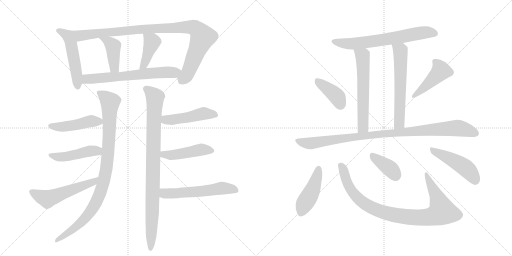
t = 0.00 s
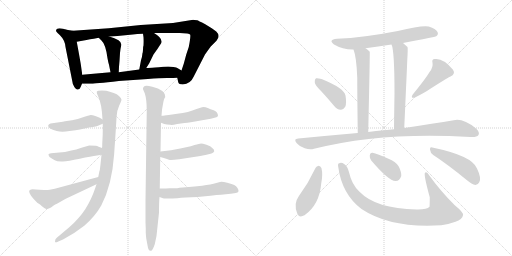
t = 3.38 s
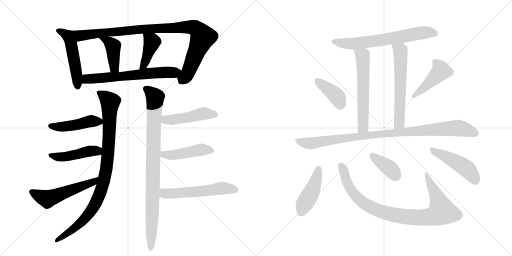
t = 6.75 s
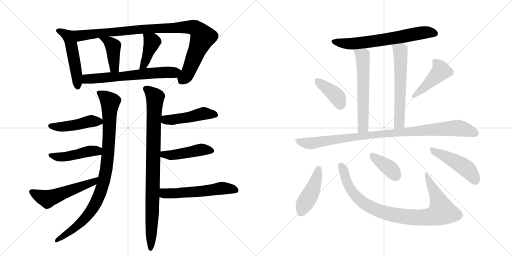
t = 10.13 s
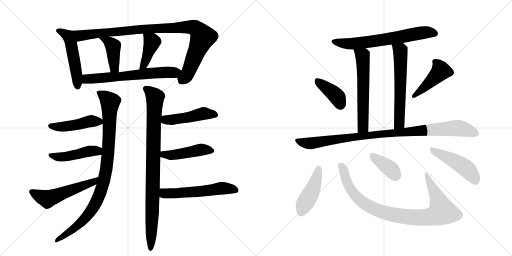
t = 13.51 s
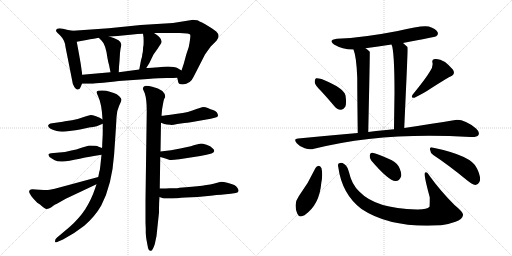
t = 16.88 s

The animated SVG that drew these frames (rendered in a browser with its animation timeline set to each time). Animation: 23 CSS @keyframes rules; one cycle of 16.88 s.

<svg version="1.1" viewBox="0 0 2048 1024" xmlns="http://www.w3.org/2000/svg">
  <g stroke="lightgray" stroke-dasharray="1,1" stroke-width="1" transform="scale(4, 4)">
    <line x1="0" y1="0" x2="256" y2="256"></line>
    <line x1="256" y1="0" x2="0" y2="256"></line>
    <line x1="128" y1="0" x2="128" y2="256"></line>
    <line x1="0" y1="128" x2="256" y2="128"></line>
    <line x1="256" y1="0" x2="512" y2="256"></line>
    <line x1="512" y1="0" x2="256" y2="256"></line>
    <line x1="384" y1="0" x2="384" y2="256"></line>
    <line x1="256" y1="128" x2="512" y2="128"></line>
  </g>
<g transform="scale(1, -1) translate(0, -850)">
   <style type="text/css">
    @keyframes keyframes0 {
      from {
       stroke: black;
       stroke-dashoffset: 505;
       stroke-width: 128;
       }
       62% {
       animation-timing-function: step-end;
       stroke: black;
       stroke-dashoffset: 0;
       stroke-width: 128;
       }
       to {
       stroke: black;
       stroke-width: 1024;
       }
       }
       #make-me-a-hanzi-animation-0 {
         animation: keyframes0 0.660970s both;
         animation-delay: 0.000000s;
         animation-timing-function: linear;
       }
    @keyframes keyframes1 {
      from {
       stroke: black;
       stroke-dashoffset: 985;
       stroke-width: 128;
       }
       76% {
       animation-timing-function: step-end;
       stroke: black;
       stroke-dashoffset: 0;
       stroke-width: 128;
       }
       to {
       stroke: black;
       stroke-width: 1024;
       }
       }
       #make-me-a-hanzi-animation-1 {
         animation: keyframes1 1.051595s both;
         animation-delay: 0.660970s;
         animation-timing-function: linear;
       }
    @keyframes keyframes2 {
      from {
       stroke: black;
       stroke-dashoffset: 419;
       stroke-width: 128;
       }
       58% {
       animation-timing-function: step-end;
       stroke: black;
       stroke-dashoffset: 0;
       stroke-width: 128;
       }
       to {
       stroke: black;
       stroke-width: 1024;
       }
       }
       #make-me-a-hanzi-animation-2 {
         animation: keyframes2 0.590983s both;
         animation-delay: 1.712565s;
         animation-timing-function: linear;
       }
    @keyframes keyframes3 {
      from {
       stroke: black;
       stroke-dashoffset: 411;
       stroke-width: 128;
       }
       57% {
       animation-timing-function: step-end;
       stroke: black;
       stroke-dashoffset: 0;
       stroke-width: 128;
       }
       to {
       stroke: black;
       stroke-width: 1024;
       }
       }
       #make-me-a-hanzi-animation-3 {
         animation: keyframes3 0.584473s both;
         animation-delay: 2.303548s;
         animation-timing-function: linear;
       }
    @keyframes keyframes4 {
      from {
       stroke: black;
       stroke-dashoffset: 646;
       stroke-width: 128;
       }
       68% {
       animation-timing-function: step-end;
       stroke: black;
       stroke-dashoffset: 0;
       stroke-width: 128;
       }
       to {
       stroke: black;
       stroke-width: 1024;
       }
       }
       #make-me-a-hanzi-animation-4 {
         animation: keyframes4 0.775716s both;
         animation-delay: 2.888021s;
         animation-timing-function: linear;
       }
    @keyframes keyframes5 {
      from {
       stroke: black;
       stroke-dashoffset: 946;
       stroke-width: 128;
       }
       75% {
       animation-timing-function: step-end;
       stroke: black;
       stroke-dashoffset: 0;
       stroke-width: 128;
       }
       to {
       stroke: black;
       stroke-width: 1024;
       }
       }
       #make-me-a-hanzi-animation-5 {
         animation: keyframes5 1.019857s both;
         animation-delay: 3.663737s;
         animation-timing-function: linear;
       }
    @keyframes keyframes6 {
      from {
       stroke: black;
       stroke-dashoffset: 461;
       stroke-width: 128;
       }
       60% {
       animation-timing-function: step-end;
       stroke: black;
       stroke-dashoffset: 0;
       stroke-width: 128;
       }
       to {
       stroke: black;
       stroke-width: 1024;
       }
       }
       #make-me-a-hanzi-animation-6 {
         animation: keyframes6 0.625163s both;
         animation-delay: 4.683594s;
         animation-timing-function: linear;
       }
    @keyframes keyframes7 {
      from {
       stroke: black;
       stroke-dashoffset: 461;
       stroke-width: 128;
       }
       60% {
       animation-timing-function: step-end;
       stroke: black;
       stroke-dashoffset: 0;
       stroke-width: 128;
       }
       to {
       stroke: black;
       stroke-width: 1024;
       }
       }
       #make-me-a-hanzi-animation-7 {
         animation: keyframes7 0.625163s both;
         animation-delay: 5.308757s;
         animation-timing-function: linear;
       }
    @keyframes keyframes8 {
      from {
       stroke: black;
       stroke-dashoffset: 540;
       stroke-width: 128;
       }
       64% {
       animation-timing-function: step-end;
       stroke: black;
       stroke-dashoffset: 0;
       stroke-width: 128;
       }
       to {
       stroke: black;
       stroke-width: 1024;
       }
       }
       #make-me-a-hanzi-animation-8 {
         animation: keyframes8 0.689453s both;
         animation-delay: 5.933919s;
         animation-timing-function: linear;
       }
    @keyframes keyframes9 {
      from {
       stroke: black;
       stroke-dashoffset: 913;
       stroke-width: 128;
       }
       75% {
       animation-timing-function: step-end;
       stroke: black;
       stroke-dashoffset: 0;
       stroke-width: 128;
       }
       to {
       stroke: black;
       stroke-width: 1024;
       }
       }
       #make-me-a-hanzi-animation-9 {
         animation: keyframes9 0.993001s both;
         animation-delay: 6.623372s;
         animation-timing-function: linear;
       }
    @keyframes keyframes10 {
      from {
       stroke: black;
       stroke-dashoffset: 474;
       stroke-width: 128;
       }
       61% {
       animation-timing-function: step-end;
       stroke: black;
       stroke-dashoffset: 0;
       stroke-width: 128;
       }
       to {
       stroke: black;
       stroke-width: 1024;
       }
       }
       #make-me-a-hanzi-animation-10 {
         animation: keyframes10 0.635742s both;
         animation-delay: 7.616374s;
         animation-timing-function: linear;
       }
    @keyframes keyframes11 {
      from {
       stroke: black;
       stroke-dashoffset: 457;
       stroke-width: 128;
       }
       60% {
       animation-timing-function: step-end;
       stroke: black;
       stroke-dashoffset: 0;
       stroke-width: 128;
       }
       to {
       stroke: black;
       stroke-width: 1024;
       }
       }
       #make-me-a-hanzi-animation-11 {
         animation: keyframes11 0.621908s both;
         animation-delay: 8.252116s;
         animation-timing-function: linear;
       }
    @keyframes keyframes12 {
      from {
       stroke: black;
       stroke-dashoffset: 561;
       stroke-width: 128;
       }
       65% {
       animation-timing-function: step-end;
       stroke: black;
       stroke-dashoffset: 0;
       stroke-width: 128;
       }
       to {
       stroke: black;
       stroke-width: 1024;
       }
       }
       #make-me-a-hanzi-animation-12 {
         animation: keyframes12 0.706543s both;
         animation-delay: 8.874023s;
         animation-timing-function: linear;
       }
    @keyframes keyframes13 {
      from {
       stroke: black;
       stroke-dashoffset: 660;
       stroke-width: 128;
       }
       68% {
       animation-timing-function: step-end;
       stroke: black;
       stroke-dashoffset: 0;
       stroke-width: 128;
       }
       to {
       stroke: black;
       stroke-width: 1024;
       }
       }
       #make-me-a-hanzi-animation-13 {
         animation: keyframes13 0.787109s both;
         animation-delay: 9.580566s;
         animation-timing-function: linear;
       }
    @keyframes keyframes14 {
      from {
       stroke: black;
       stroke-dashoffset: 599;
       stroke-width: 128;
       }
       66% {
       animation-timing-function: step-end;
       stroke: black;
       stroke-dashoffset: 0;
       stroke-width: 128;
       }
       to {
       stroke: black;
       stroke-width: 1024;
       }
       }
       #make-me-a-hanzi-animation-14 {
         animation: keyframes14 0.737467s both;
         animation-delay: 10.367676s;
         animation-timing-function: linear;
       }
    @keyframes keyframes15 {
      from {
       stroke: black;
       stroke-dashoffset: 605;
       stroke-width: 128;
       }
       66% {
       animation-timing-function: step-end;
       stroke: black;
       stroke-dashoffset: 0;
       stroke-width: 128;
       }
       to {
       stroke: black;
       stroke-width: 1024;
       }
       }
       #make-me-a-hanzi-animation-15 {
         animation: keyframes15 0.742350s both;
         animation-delay: 11.105143s;
         animation-timing-function: linear;
       }
    @keyframes keyframes16 {
      from {
       stroke: black;
       stroke-dashoffset: 395;
       stroke-width: 128;
       }
       56% {
       animation-timing-function: step-end;
       stroke: black;
       stroke-dashoffset: 0;
       stroke-width: 128;
       }
       to {
       stroke: black;
       stroke-width: 1024;
       }
       }
       #make-me-a-hanzi-animation-16 {
         animation: keyframes16 0.571452s both;
         animation-delay: 11.847493s;
         animation-timing-function: linear;
       }
    @keyframes keyframes17 {
      from {
       stroke: black;
       stroke-dashoffset: 442;
       stroke-width: 128;
       }
       59% {
       animation-timing-function: step-end;
       stroke: black;
       stroke-dashoffset: 0;
       stroke-width: 128;
       }
       to {
       stroke: black;
       stroke-width: 1024;
       }
       }
       #make-me-a-hanzi-animation-17 {
         animation: keyframes17 0.609701s both;
         animation-delay: 12.418945s;
         animation-timing-function: linear;
       }
    @keyframes keyframes18 {
      from {
       stroke: black;
       stroke-dashoffset: 976;
       stroke-width: 128;
       }
       76% {
       animation-timing-function: step-end;
       stroke: black;
       stroke-dashoffset: 0;
       stroke-width: 128;
       }
       to {
       stroke: black;
       stroke-width: 1024;
       }
       }
       #make-me-a-hanzi-animation-18 {
         animation: keyframes18 1.044271s both;
         animation-delay: 13.028646s;
         animation-timing-function: linear;
       }
    @keyframes keyframes19 {
      from {
       stroke: black;
       stroke-dashoffset: 444;
       stroke-width: 128;
       }
       59% {
       animation-timing-function: step-end;
       stroke: black;
       stroke-dashoffset: 0;
       stroke-width: 128;
       }
       to {
       stroke: black;
       stroke-width: 1024;
       }
       }
       #make-me-a-hanzi-animation-19 {
         animation: keyframes19 0.611328s both;
         animation-delay: 14.072917s;
         animation-timing-function: linear;
       }
    @keyframes keyframes20 {
      from {
       stroke: black;
       stroke-dashoffset: 928;
       stroke-width: 128;
       }
       75% {
       animation-timing-function: step-end;
       stroke: black;
       stroke-dashoffset: 0;
       stroke-width: 128;
       }
       to {
       stroke: black;
       stroke-width: 1024;
       }
       }
       #make-me-a-hanzi-animation-20 {
         animation: keyframes20 1.005208s both;
         animation-delay: 14.684245s;
         animation-timing-function: linear;
       }
    @keyframes keyframes21 {
      from {
       stroke: black;
       stroke-dashoffset: 380;
       stroke-width: 128;
       }
       55% {
       animation-timing-function: step-end;
       stroke: black;
       stroke-dashoffset: 0;
       stroke-width: 128;
       }
       to {
       stroke: black;
       stroke-width: 1024;
       }
       }
       #make-me-a-hanzi-animation-21 {
         animation: keyframes21 0.559245s both;
         animation-delay: 15.689453s;
         animation-timing-function: linear;
       }
    @keyframes keyframes22 {
      from {
       stroke: black;
       stroke-dashoffset: 471;
       stroke-width: 128;
       }
       61% {
       animation-timing-function: step-end;
       stroke: black;
       stroke-dashoffset: 0;
       stroke-width: 128;
       }
       to {
       stroke: black;
       stroke-width: 1024;
       }
       }
       #make-me-a-hanzi-animation-22 {
         animation: keyframes22 0.633301s both;
         animation-delay: 16.248698s;
         animation-timing-function: linear;
       }
</style>
<path d="M 292 727 L 272 730 L 252 735 L 238 737 Q 226 736 225 731 Q 223 726 226 723 Q 228 719 239 710 Q 260 689 262 662 L 288 531 Q 290 511 298 501 Q 306 490 311 492 Q 319 492 322 501 L 328 515 L 329 551 L 323 594 Q 322 600 316 634 L 307 683 C 302 713 299 726 292 727 Z" fill="lightgray"></path> 
<path d="M 709 539 L 713 521 Q 715 512 731 512 Q 762 514 775 544 L 820 632 Q 822 635 843 664 L 866 687 Q 883 707 865 724 Q 854 733 821 753 Q 792 768 789 769 Q 775 771 773 771 L 692 758 L 563 750 L 435 737 L 292 727 C 262 725 277 678 307 683 L 346 690 Q 350 691 395 699 L 437 704 L 470 706 L 531 712 Q 547 714 572 715 L 616 718 L 719 718 Q 758 718 761 711 Q 763 703 755 662 L 745 632 L 735 595 L 726 568 C 717 540 706 551 709 539 Z" fill="lightgray"></path> 
<path d="M 395 699 L 405 689 Q 423 673 430 617 L 433 602 Q 434 597 436 591 L 442 561 C 448 532 474 531 475 561 L 476 583 L 478 606 L 480 638 Q 482 657 485 669 Q 487 680 474 689 Q 463 694 455 698 L 437 704 C 409 713 374 720 395 699 Z" fill="lightgray"></path> 
<path d="M 571 640 L 570 638 Q 569 624 564 609 L 557 572 C 551 543 569 553 585 578 L 597 597 L 614 632 L 629 653 L 642 673 Q 658 693 616 718 C 590 734 568 745 572 715 L 574 701 Q 575 686 574 668 Q 572 664 572 651 L 571 640 Z" fill="lightgray"></path> 
<path d="M 328 515 L 368 515 Q 376 515 475 526 L 591 534 Q 639 538 668 538 Q 696 538 709 539 C 739 540 752 553 726 568 L 711 577 Q 707 580 694 582 L 673 584 Q 588 578 585 578 L 557 572 L 475 561 L 442 561 L 329 551 C 299 548 298 515 328 515 Z" fill="lightgray"></path> 
<path d="M 411 355 L 411 328 Q 411 306 410 295 L 409 276 Q 409 261 408 258 L 406 231 L 402 193 Q 402 192 399 168 L 398 167 L 393 142 L 386 113 L 381 98 Q 365 50 341 13.5 Q 317 -23 277 -59 L 226 -102 Q 220 -108 220 -115.5 Q 220 -123 233 -116 L 252 -108 Q 295 -86 337 -53 Q 380 -16 405 28 Q 448 111 456.5 232.5 Q 465 354 466 381 Q 467 408 476.5 427.5 Q 486 447 486 451.5 Q 486 456 477 465 Q 468 474 455 478 L 436 484 Q 428 488 408 488 Q 388 488 387 483 Q 386 478 392 466 Q 407 436 410 372 L 411 355 Z" fill="lightgray"></path> 
<path d="M 267 366 Q 261 365 251 363 L 202 356 Q 195 354 193 349 Q 191 344 198 338 Q 205 332 227 326 Q 248 320 278 326 Q 305 329 320 332 L 361 341 Q 363 341 372 342 L 387 345 L 411 355 C 427 361 427 361 410 372 L 399 379 L 384 385 Q 369 390 363 390 Q 351 387 341 384 L 311 374 L 288 369 Q 284 369 281 368 L 267 366 Z" fill="lightgray"></path> 
<path d="M 408 258 L 392 264 Q 390 268 357 268 L 329 260 Q 316 254 260 242 L 204 237 Q 195 236 194 233 Q 193 230 198 222 Q 209 215 219 209 Q 229 203 251 204 Q 272 205 319 215 Q 365 225 388 228 L 406 231 C 436 236 436 247 408 258 Z" fill="lightgray"></path> 
<path d="M 393 142 L 219 95 L 199 91 Q 194 90 176 90 L 158 91 L 129 93 Q 111 91 119 76 Q 123 68 132 57 L 149 39 L 160 32 Q 165 27 177 18 Q 188 10 204 20 L 216 29 Q 217 30 233 38 L 263 55 L 386 113 C 413 126 422 150 393 142 Z" fill="lightgray"></path> 
<path d="M 639 96 L 641 222 L 642 244 L 644 359 L 646 387 L 648 410 Q 648 412 652 434.5 Q 656 457 661 462 Q 661 491 609 503 Q 582 510 576 504 Q 570 498 572 493 L 579 477 Q 587 453 587 406 L 582 49 L 582 -40 L 583 -65 L 583 -81 L 584 -95 L 585 -104 L 590 -131 Q 593 -153 602 -153 Q 609 -157 619 -127 L 626 -94 L 636 0 Q 636 42 638 62 L 639 96 Z" fill="lightgray"></path> 
<path d="M 644 359 L 657 354 Q 666 351 681 351 Q 687 349 709 354 L 738 358 Q 749 358 763 361 L 843 375 L 862 380 Q 870 381 872 387 Q 872 403 852 410 Q 843 413 831 418 Q 818 423 808 421 L 786 414 Q 755 400 709 395 Q 663 389 662 389 L 661 388 L 658 388 L 652 387 L 646 387 C 616 386 616 370 644 359 Z" fill="lightgray"></path> 
<path d="M 641 222 L 655 218 Q 670 213 676 211 Q 681 208 717 213 L 801 226 L 826 231 L 846 236 Q 855 239 857 245 Q 857 253 850 257 Q 843 266 826 271 Q 809 276 804 276 Q 798 275 778 270 Q 763 264 749 262 L 721 256 L 684 249 L 642 244 C 612 240 612 230 641 222 Z" fill="lightgray"></path> 
<path d="M 638 62 L 652 57 Q 653 56 664 56 L 689 56 Q 703 57 743 60 Q 788 60 842 67 Q 896 73 903 73 L 923 75 L 943 78 Q 961 80 950 98 Q 945 106 937 110 Q 929 113 909 119 Q 888 124 880 122 L 865 118 Q 825 106 718 99 Q 710 97 699 97 L 679 97 Q 669 96 639 96 C 609 96 610 72 638 62 Z" fill="lightgray"></path> 
<path d="M 1612 678 Q 1741 702 1745 705 Q 1755 712 1750 722 Q 1744 735 1715 744 Q 1688 750 1591 726 Q 1453 699 1348 695 Q 1311 691 1336 672 Q 1372 651 1414 652 L 1462 657 Q 1511 664 1566 672 L 1612 678 Z" fill="lightgray"></path> 
<path d="M 1414 652 Q 1426 622 1429 539 Q 1429 470 1431 318 C 1431 288 1472 292 1473 322 Q 1480 640 1479 643 L 1478 644 Q 1471 651 1462 657 C 1438 675 1405 680 1414 652 Z" fill="lightgray"></path> 
<path d="M 1617 338 Q 1624 492 1629 607 Q 1632 658 1630 662 Q 1621 671 1612 678 C 1589 697 1557 701 1566 672 Q 1578 648 1578 477 Q 1577 419 1576 333 C 1576 303 1616 308 1617 338 Z" fill="lightgray"></path> 
<path d="M 1285 485 Q 1310 458 1336 427 Q 1348 412 1363 411 Q 1373 410 1381 423 Q 1387 436 1382 468 Q 1376 498 1286 534 Q 1271 538 1264 537 Q 1258 534 1259 521 Q 1260 509 1285 485 Z" fill="lightgray"></path> 
<path d="M 1719 563 Q 1701 533 1651 472 Q 1641 456 1658 459 Q 1700 480 1723 496 Q 1798 544 1802 544 Q 1823 554 1812 571 Q 1773 619 1739 614 Q 1726 613 1730 599 Q 1733 581 1719 563 Z" fill="lightgray"></path> 
<path d="M 1431 318 Q 1317 308 1193 296 Q 1172 295 1187 277 Q 1200 262 1219 257 Q 1240 250 1256 255 Q 1530 324 1882 302 Q 1885 303 1889 302 Q 1908 302 1914 310 Q 1920 322 1904 336 Q 1852 378 1815 369 Q 1737 356 1617 338 L 1576 333 Q 1555 332 1535 329 Q 1504 326 1473 322 L 1431 318 Z" fill="lightgray"></path> 
<path d="M 1262 178 Q 1234 118 1195 65 Q 1173 35 1189 -4 Q 1196 -23 1218 -11 Q 1278 31 1285 117 Q 1292 151 1286 177 Q 1282 186 1275 187 Q 1266 186 1262 178 Z" fill="lightgray"></path> 
<path d="M 1353 182 Q 1368 73 1446 14 Q 1563 -64 1765 -51 Q 1795 -47 1822 -37 Q 1849 -27 1852 -11 Q 1856 -1 1818 30 Q 1760 88 1718 147 Q 1706 166 1700 159 Q 1694 152 1719 61 Q 1719 25 1718 23 Q 1708 11 1666 12 Q 1503 15 1437 84 Q 1407 112 1396 161 Q 1390 186 1378 193 Q 1365 202 1357 197 Q 1350 196 1353 182 Z" fill="lightgray"></path> 
<path d="M 1485 208 Q 1554 127 1582 126 Q 1598 125 1605 146 Q 1606 162 1595 184 Q 1582 205 1554 215 Q 1509 236 1490 239 Q 1480 240 1479 227 Q 1478 217 1485 208 Z" fill="lightgray"></path> 
<path d="M 1733 230 Q 1794 190 1868 129 Q 1887 113 1902 110 Q 1911 110 1917 121 Q 1927 136 1908 176 Q 1889 227 1729 260 Q 1719 264 1720 252 Q 1721 239 1733 230 Z" fill="lightgray"></path> 
      <clipPath id="make-me-a-hanzi-clip-0">
      <path d="M 292 727 L 272 730 L 252 735 L 238 737 Q 226 736 225 731 Q 223 726 226 723 Q 228 719 239 710 Q 260 689 262 662 L 288 531 Q 290 511 298 501 Q 306 490 311 492 Q 319 492 322 501 L 328 515 L 329 551 L 323 594 Q 322 600 316 634 L 307 683 C 302 713 299 726 292 727 Z" fill="lightgray"></path>
      </clipPath>
      <path clip-path="url(#make-me-a-hanzi-clip-0)" d="M 234 728 L 278 698 L 300 594 L 310 505 " fill="none" id="make-me-a-hanzi-animation-0" stroke-dasharray="377 754" stroke-linecap="round"></path>

      <clipPath id="make-me-a-hanzi-clip-1">
      <path d="M 709 539 L 713 521 Q 715 512 731 512 Q 762 514 775 544 L 820 632 Q 822 635 843 664 L 866 687 Q 883 707 865 724 Q 854 733 821 753 Q 792 768 789 769 Q 775 771 773 771 L 692 758 L 563 750 L 435 737 L 292 727 C 262 725 277 678 307 683 L 346 690 Q 350 691 395 699 L 437 704 L 470 706 L 531 712 Q 547 714 572 715 L 616 718 L 719 718 Q 758 718 761 711 Q 763 703 755 662 L 745 632 L 735 595 L 726 568 C 717 540 706 551 709 539 Z" fill="lightgray"></path>
      </clipPath>
      <path clip-path="url(#make-me-a-hanzi-clip-1)" d="M 300 722 L 323 707 L 614 736 L 743 742 L 779 738 L 796 724 L 810 701 L 747 549 L 734 535 L 723 537 " fill="none" id="make-me-a-hanzi-animation-1" stroke-dasharray="857 1714" stroke-linecap="round"></path>

      <clipPath id="make-me-a-hanzi-clip-2">
      <path d="M 395 699 L 405 689 Q 423 673 430 617 L 433 602 Q 434 597 436 591 L 442 561 C 448 532 474 531 475 561 L 476 583 L 478 606 L 480 638 Q 482 657 485 669 Q 487 680 474 689 Q 463 694 455 698 L 437 704 C 409 713 374 720 395 699 Z" fill="lightgray"></path>
      </clipPath>
      <path clip-path="url(#make-me-a-hanzi-clip-2)" d="M 402 696 L 435 683 L 452 665 L 456 587 L 470 567 " fill="none" id="make-me-a-hanzi-animation-2" stroke-dasharray="291 582" stroke-linecap="round"></path>

      <clipPath id="make-me-a-hanzi-clip-3">
      <path d="M 571 640 L 570 638 Q 569 624 564 609 L 557 572 C 551 543 569 553 585 578 L 597 597 L 614 632 L 629 653 L 642 673 Q 658 693 616 718 C 590 734 568 745 572 715 L 574 701 Q 575 686 574 668 Q 572 664 572 651 L 571 640 Z" fill="lightgray"></path>
      </clipPath>
      <path clip-path="url(#make-me-a-hanzi-clip-3)" d="M 580 709 L 608 683 L 576 590 L 563 577 " fill="none" id="make-me-a-hanzi-animation-3" stroke-dasharray="283 566" stroke-linecap="round"></path>

      <clipPath id="make-me-a-hanzi-clip-4">
      <path d="M 328 515 L 368 515 Q 376 515 475 526 L 591 534 Q 639 538 668 538 Q 696 538 709 539 C 739 540 752 553 726 568 L 711 577 Q 707 580 694 582 L 673 584 Q 588 578 585 578 L 557 572 L 475 561 L 442 561 L 329 551 C 299 548 298 515 328 515 Z" fill="lightgray"></path>
      </clipPath>
      <path clip-path="url(#make-me-a-hanzi-clip-4)" d="M 335 521 L 352 535 L 719 565 " fill="none" id="make-me-a-hanzi-animation-4" stroke-dasharray="518 1036" stroke-linecap="round"></path>

      <clipPath id="make-me-a-hanzi-clip-5">
      <path d="M 411 355 L 411 328 Q 411 306 410 295 L 409 276 Q 409 261 408 258 L 406 231 L 402 193 Q 402 192 399 168 L 398 167 L 393 142 L 386 113 L 381 98 Q 365 50 341 13.5 Q 317 -23 277 -59 L 226 -102 Q 220 -108 220 -115.5 Q 220 -123 233 -116 L 252 -108 Q 295 -86 337 -53 Q 380 -16 405 28 Q 448 111 456.5 232.5 Q 465 354 466 381 Q 467 408 476.5 427.5 Q 486 447 486 451.5 Q 486 456 477 465 Q 468 474 455 478 L 436 484 Q 428 488 408 488 Q 388 488 387 483 Q 386 478 392 466 Q 407 436 410 372 L 411 355 Z" fill="lightgray"></path>
      </clipPath>
      <path clip-path="url(#make-me-a-hanzi-clip-5)" d="M 393 480 L 440 442 L 434 246 L 414 120 L 387 45 L 350 -12 L 276 -80 L 227 -110 " fill="none" id="make-me-a-hanzi-animation-5" stroke-dasharray="818 1636" stroke-linecap="round"></path>

      <clipPath id="make-me-a-hanzi-clip-6">
      <path d="M 267 366 Q 261 365 251 363 L 202 356 Q 195 354 193 349 Q 191 344 198 338 Q 205 332 227 326 Q 248 320 278 326 Q 305 329 320 332 L 361 341 Q 363 341 372 342 L 387 345 L 411 355 C 427 361 427 361 410 372 L 399 379 L 384 385 Q 369 390 363 390 Q 351 387 341 384 L 311 374 L 288 369 Q 284 369 281 368 L 267 366 Z" fill="lightgray"></path>
      </clipPath>
      <path clip-path="url(#make-me-a-hanzi-clip-6)" d="M 202 347 L 256 343 L 363 365 L 396 365 L 402 359 " fill="none" id="make-me-a-hanzi-animation-6" stroke-dasharray="333 666" stroke-linecap="round"></path>

      <clipPath id="make-me-a-hanzi-clip-7">
      <path d="M 408 258 L 392 264 Q 390 268 357 268 L 329 260 Q 316 254 260 242 L 204 237 Q 195 236 194 233 Q 193 230 198 222 Q 209 215 219 209 Q 229 203 251 204 Q 272 205 319 215 Q 365 225 388 228 L 406 231 C 436 236 436 247 408 258 Z" fill="lightgray"></path>
      </clipPath>
      <path clip-path="url(#make-me-a-hanzi-clip-7)" d="M 201 229 L 230 222 L 264 223 L 366 247 L 389 246 L 400 238 " fill="none" id="make-me-a-hanzi-animation-7" stroke-dasharray="333 666" stroke-linecap="round"></path>

      <clipPath id="make-me-a-hanzi-clip-8">
      <path d="M 393 142 L 219 95 L 199 91 Q 194 90 176 90 L 158 91 L 129 93 Q 111 91 119 76 Q 123 68 132 57 L 149 39 L 160 32 Q 165 27 177 18 Q 188 10 204 20 L 216 29 Q 217 30 233 38 L 263 55 L 386 113 C 413 126 422 150 393 142 Z" fill="lightgray"></path>
      </clipPath>
      <path clip-path="url(#make-me-a-hanzi-clip-8)" d="M 127 83 L 190 54 L 373 122 L 387 136 " fill="none" id="make-me-a-hanzi-animation-8" stroke-dasharray="412 824" stroke-linecap="round"></path>

      <clipPath id="make-me-a-hanzi-clip-9">
      <path d="M 639 96 L 641 222 L 642 244 L 644 359 L 646 387 L 648 410 Q 648 412 652 434.5 Q 656 457 661 462 Q 661 491 609 503 Q 582 510 576 504 Q 570 498 572 493 L 579 477 Q 587 453 587 406 L 582 49 L 582 -40 L 583 -65 L 583 -81 L 584 -95 L 585 -104 L 590 -131 Q 593 -153 602 -153 Q 609 -157 619 -127 L 626 -94 L 636 0 Q 636 42 638 62 L 639 96 Z" fill="lightgray"></path>
      </clipPath>
      <path clip-path="url(#make-me-a-hanzi-clip-9)" d="M 583 495 L 620 461 L 602 -145 " fill="none" id="make-me-a-hanzi-animation-9" stroke-dasharray="785 1570" stroke-linecap="round"></path>

      <clipPath id="make-me-a-hanzi-clip-10">
      <path d="M 644 359 L 657 354 Q 666 351 681 351 Q 687 349 709 354 L 738 358 Q 749 358 763 361 L 843 375 L 862 380 Q 870 381 872 387 Q 872 403 852 410 Q 843 413 831 418 Q 818 423 808 421 L 786 414 Q 755 400 709 395 Q 663 389 662 389 L 661 388 L 658 388 L 652 387 L 646 387 C 616 386 616 370 644 359 Z" fill="lightgray"></path>
      </clipPath>
      <path clip-path="url(#make-me-a-hanzi-clip-10)" d="M 649 380 L 666 370 L 687 371 L 814 396 L 862 391 " fill="none" id="make-me-a-hanzi-animation-10" stroke-dasharray="346 692" stroke-linecap="round"></path>

      <clipPath id="make-me-a-hanzi-clip-11">
      <path d="M 641 222 L 655 218 Q 670 213 676 211 Q 681 208 717 213 L 801 226 L 826 231 L 846 236 Q 855 239 857 245 Q 857 253 850 257 Q 843 266 826 271 Q 809 276 804 276 Q 798 275 778 270 Q 763 264 749 262 L 721 256 L 684 249 L 642 244 C 612 240 612 230 641 222 Z" fill="lightgray"></path>
      </clipPath>
      <path clip-path="url(#make-me-a-hanzi-clip-11)" d="M 650 238 L 655 232 L 688 229 L 803 251 L 846 247 " fill="none" id="make-me-a-hanzi-animation-11" stroke-dasharray="329 658" stroke-linecap="round"></path>

      <clipPath id="make-me-a-hanzi-clip-12">
      <path d="M 638 62 L 652 57 Q 653 56 664 56 L 689 56 Q 703 57 743 60 Q 788 60 842 67 Q 896 73 903 73 L 923 75 L 943 78 Q 961 80 950 98 Q 945 106 937 110 Q 929 113 909 119 Q 888 124 880 122 L 865 118 Q 825 106 718 99 Q 710 97 699 97 L 679 97 Q 669 96 639 96 C 609 96 610 72 638 62 Z" fill="lightgray"></path>
      </clipPath>
      <path clip-path="url(#make-me-a-hanzi-clip-12)" d="M 648 90 L 658 76 L 852 89 L 886 97 L 944 89 " fill="none" id="make-me-a-hanzi-animation-12" stroke-dasharray="433 866" stroke-linecap="round"></path>

      <clipPath id="make-me-a-hanzi-clip-13">
      <path d="M 1612 678 Q 1741 702 1745 705 Q 1755 712 1750 722 Q 1744 735 1715 744 Q 1688 750 1591 726 Q 1453 699 1348 695 Q 1311 691 1336 672 Q 1372 651 1414 652 L 1462 657 Q 1511 664 1566 672 L 1612 678 Z" fill="lightgray"></path>
      </clipPath>
      <path clip-path="url(#make-me-a-hanzi-clip-13)" d="M 1340 685 L 1373 676 L 1408 675 L 1621 704 L 1681 718 L 1716 721 L 1739 716 " fill="none" id="make-me-a-hanzi-animation-13" stroke-dasharray="532 1064" stroke-linecap="round"></path>

      <clipPath id="make-me-a-hanzi-clip-14">
      <path d="M 1414 652 Q 1426 622 1429 539 Q 1429 470 1431 318 C 1431 288 1472 292 1473 322 Q 1480 640 1479 643 L 1478 644 Q 1471 651 1462 657 C 1438 675 1405 680 1414 652 Z" fill="lightgray"></path>
      </clipPath>
      <path clip-path="url(#make-me-a-hanzi-clip-14)" d="M 1420 650 L 1450 627 L 1452 601 L 1453 342 L 1437 329 " fill="none" id="make-me-a-hanzi-animation-14" stroke-dasharray="471 942" stroke-linecap="round"></path>

      <clipPath id="make-me-a-hanzi-clip-15">
      <path d="M 1617 338 Q 1624 492 1629 607 Q 1632 658 1630 662 Q 1621 671 1612 678 C 1589 697 1557 701 1566 672 Q 1578 648 1578 477 Q 1577 419 1576 333 C 1576 303 1616 308 1617 338 Z" fill="lightgray"></path>
      </clipPath>
      <path clip-path="url(#make-me-a-hanzi-clip-15)" d="M 1574 672 L 1601 647 L 1603 620 L 1598 366 L 1594 352 L 1582 341 " fill="none" id="make-me-a-hanzi-animation-15" stroke-dasharray="477 954" stroke-linecap="round"></path>

      <clipPath id="make-me-a-hanzi-clip-16">
      <path d="M 1285 485 Q 1310 458 1336 427 Q 1348 412 1363 411 Q 1373 410 1381 423 Q 1387 436 1382 468 Q 1376 498 1286 534 Q 1271 538 1264 537 Q 1258 534 1259 521 Q 1260 509 1285 485 Z" fill="lightgray"></path>
      </clipPath>
      <path clip-path="url(#make-me-a-hanzi-clip-16)" d="M 1268 529 L 1350 461 L 1363 431 " fill="none" id="make-me-a-hanzi-animation-16" stroke-dasharray="267 534" stroke-linecap="round"></path>

      <clipPath id="make-me-a-hanzi-clip-17">
      <path d="M 1719 563 Q 1701 533 1651 472 Q 1641 456 1658 459 Q 1700 480 1723 496 Q 1798 544 1802 544 Q 1823 554 1812 571 Q 1773 619 1739 614 Q 1726 613 1730 599 Q 1733 581 1719 563 Z" fill="lightgray"></path>
      </clipPath>
      <path clip-path="url(#make-me-a-hanzi-clip-17)" d="M 1738 604 L 1757 585 L 1764 566 L 1663 470 " fill="none" id="make-me-a-hanzi-animation-17" stroke-dasharray="314 628" stroke-linecap="round"></path>

      <clipPath id="make-me-a-hanzi-clip-18">
      <path d="M 1431 318 Q 1317 308 1193 296 Q 1172 295 1187 277 Q 1200 262 1219 257 Q 1240 250 1256 255 Q 1530 324 1882 302 Q 1885 303 1889 302 Q 1908 302 1914 310 Q 1920 322 1904 336 Q 1852 378 1815 369 Q 1737 356 1617 338 L 1576 333 Q 1555 332 1535 329 Q 1504 326 1473 322 L 1431 318 Z" fill="lightgray"></path>
      </clipPath>
      <path clip-path="url(#make-me-a-hanzi-clip-18)" d="M 1190 286 L 1246 277 L 1498 312 L 1832 338 L 1903 317 " fill="none" id="make-me-a-hanzi-animation-18" stroke-dasharray="848 1696" stroke-linecap="round"></path>

      <clipPath id="make-me-a-hanzi-clip-19">
      <path d="M 1262 178 Q 1234 118 1195 65 Q 1173 35 1189 -4 Q 1196 -23 1218 -11 Q 1278 31 1285 117 Q 1292 151 1286 177 Q 1282 186 1275 187 Q 1266 186 1262 178 Z" fill="lightgray"></path>
      </clipPath>
      <path clip-path="url(#make-me-a-hanzi-clip-19)" d="M 1274 175 L 1248 85 L 1215 30 L 1206 1 " fill="none" id="make-me-a-hanzi-animation-19" stroke-dasharray="316 632" stroke-linecap="round"></path>

      <clipPath id="make-me-a-hanzi-clip-20">
      <path d="M 1353 182 Q 1368 73 1446 14 Q 1563 -64 1765 -51 Q 1795 -47 1822 -37 Q 1849 -27 1852 -11 Q 1856 -1 1818 30 Q 1760 88 1718 147 Q 1706 166 1700 159 Q 1694 152 1719 61 Q 1719 25 1718 23 Q 1708 11 1666 12 Q 1503 15 1437 84 Q 1407 112 1396 161 Q 1390 186 1378 193 Q 1365 202 1357 197 Q 1350 196 1353 182 Z" fill="lightgray"></path>
      </clipPath>
      <path clip-path="url(#make-me-a-hanzi-clip-20)" d="M 1363 187 L 1401 95 L 1446 45 L 1487 19 L 1536 0 L 1620 -17 L 1718 -18 L 1753 -7 L 1768 4 L 1748 64 L 1704 156 " fill="none" id="make-me-a-hanzi-animation-20" stroke-dasharray="800 1600" stroke-linecap="round"></path>

      <clipPath id="make-me-a-hanzi-clip-21">
      <path d="M 1485 208 Q 1554 127 1582 126 Q 1598 125 1605 146 Q 1606 162 1595 184 Q 1582 205 1554 215 Q 1509 236 1490 239 Q 1480 240 1479 227 Q 1478 217 1485 208 Z" fill="lightgray"></path>
      </clipPath>
      <path clip-path="url(#make-me-a-hanzi-clip-21)" d="M 1489 229 L 1556 179 L 1582 148 " fill="none" id="make-me-a-hanzi-animation-21" stroke-dasharray="252 504" stroke-linecap="round"></path>

      <clipPath id="make-me-a-hanzi-clip-22">
      <path d="M 1733 230 Q 1794 190 1868 129 Q 1887 113 1902 110 Q 1911 110 1917 121 Q 1927 136 1908 176 Q 1889 227 1729 260 Q 1719 264 1720 252 Q 1721 239 1733 230 Z" fill="lightgray"></path>
      </clipPath>
      <path clip-path="url(#make-me-a-hanzi-clip-22)" d="M 1731 249 L 1859 181 L 1885 155 L 1901 126 " fill="none" id="make-me-a-hanzi-animation-22" stroke-dasharray="343 686" stroke-linecap="round"></path>

</g>
</svg>
